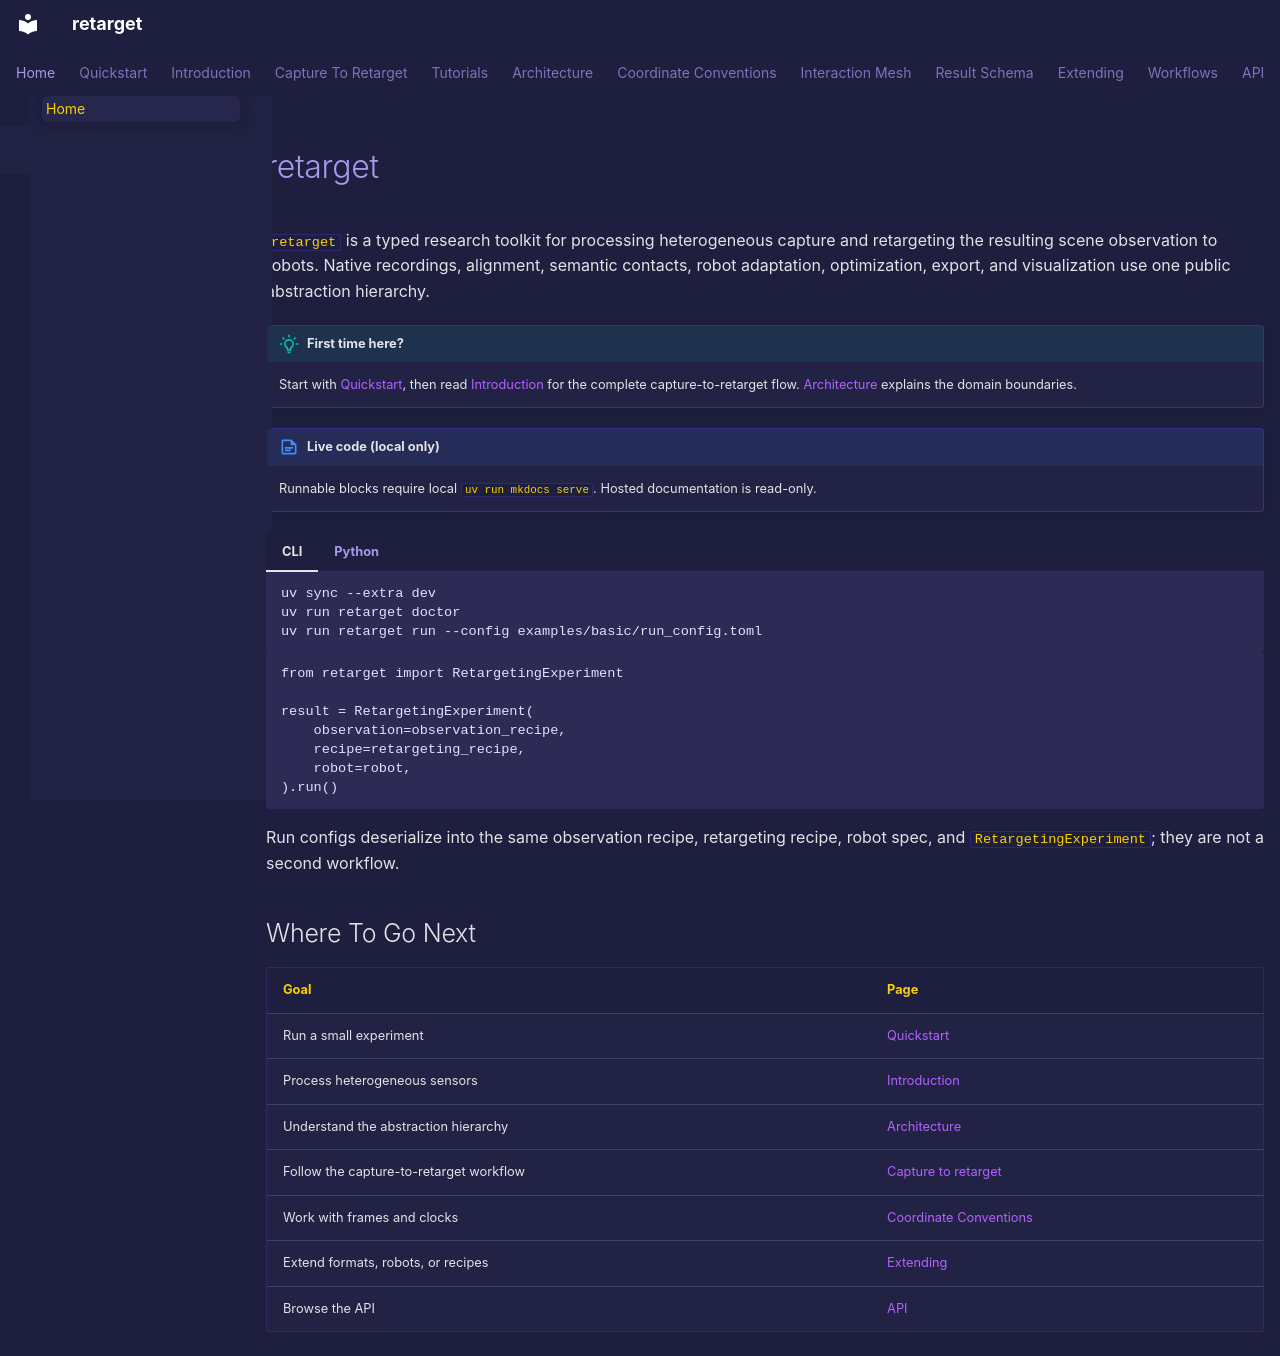

repository: ryanrudes/retarget · page: index.html · generator: mkdocs

---
hide:
  - toc
---

# retarget

`retarget` is a typed research toolkit for processing heterogeneous capture and
retargeting the resulting scene observation to robots. Native recordings,
alignment, semantic contacts, robot adaptation, optimization, export, and
visualization use one public abstraction hierarchy.

!!! tip "First time here?"
    Start with [Quickstart](quickstart.md), then read
    [Introduction](introduction.md) for the complete capture-to-retarget flow.
    [Architecture](architecture.md) explains the domain boundaries.

!!! note "Live code (local only)"
    Runnable blocks require local `uv run mkdocs serve`. Hosted documentation is
    read-only.

=== "CLI"

    ```bash
    uv sync --extra dev
    uv run retarget doctor
    uv run retarget run --config examples/basic/run_config.toml
    ```

=== "Python"

    ```python
    from retarget import RetargetingExperiment

    result = RetargetingExperiment(
        observation=observation_recipe,
        recipe=retargeting_recipe,
        robot=robot,
    ).run()
    ```

Run configs deserialize into the same observation recipe, retargeting recipe,
robot spec, and `RetargetingExperiment`; they are not a second workflow.

## Where To Go Next

| Goal | Page |
|------|------|
| Run a small experiment | [Quickstart](quickstart.md) |
| Process heterogeneous sensors | [Introduction](introduction.md) |
| Understand the abstraction hierarchy | [Architecture](architecture.md) |
| Follow the capture-to-retarget workflow | [Capture to retarget](pipeline/index.md) |
| Work with frames and clocks | [Coordinate Conventions](coordinate-conventions.md) |
| Extend formats, robots, or recipes | [Extending](extending.md) |
| Browse the API | [API](api/index.md) |
